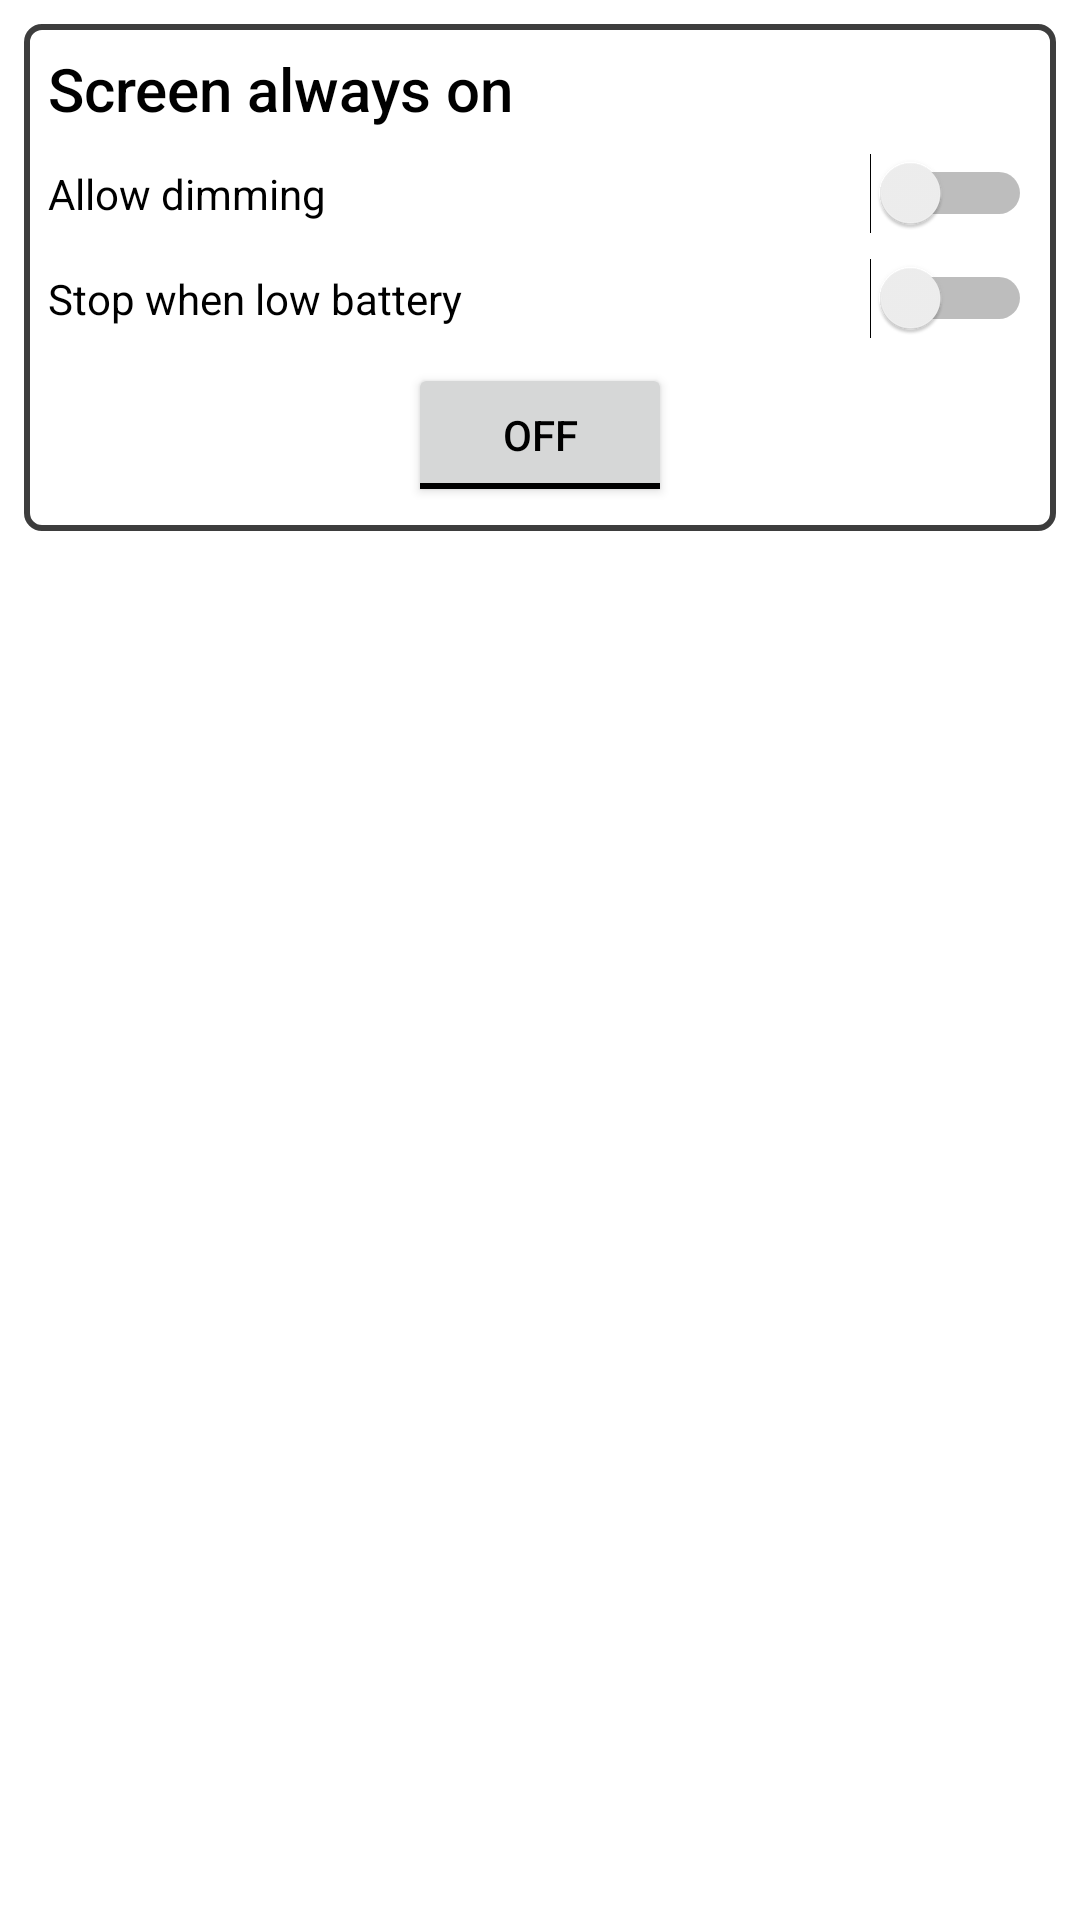

Write the Android layout XML for this screen, with the resource values it uses.
<!-- AndroidManifest.xml: application theme AppTheme -->
<!-- res/layout/activity_display_tools.xml -->
<?xml version="1.0" encoding="utf-8"?>
<androidx.constraintlayout.widget.ConstraintLayout xmlns:android="http://schemas.android.com/apk/res/android"
    xmlns:app="http://schemas.android.com/apk/res-auto"
    xmlns:tools="http://schemas.android.com/tools"
    android:layout_width="match_parent"
    android:layout_height="match_parent"
    tools:context="com.scythe.developertools.display.DisplayToolsActivity">

    <androidx.constraintlayout.widget.ConstraintLayout
        android:layout_width="match_parent"
        android:layout_height="wrap_content"
        android:layout_marginEnd="8dp"
        android:layout_marginStart="8dp"
        android:layout_marginTop="8dp"
        android:background="@drawable/rounded_rectangle"
        app:layout_constraintEnd_toEndOf="parent"
        app:layout_constraintStart_toStartOf="parent"
        app:layout_constraintTop_toTopOf="parent">

        <TextView
            android:id="@+id/textView2"
            android:layout_width="wrap_content"
            android:layout_height="wrap_content"
            android:layout_marginStart="8dp"
            android:layout_marginTop="8dp"
            android:text="@string/screen_always_on"
            android:textAppearance="@style/TextAppearance.AppCompat.Title"
            app:layout_constraintStart_toStartOf="parent"
            app:layout_constraintTop_toTopOf="parent" />

        <ToggleButton
            android:id="@+id/screen_always_on_toggle"
            android:layout_width="wrap_content"
            android:layout_height="wrap_content"
            android:layout_marginBottom="8dp"
            android:layout_marginEnd="8dp"
            android:layout_marginStart="8dp"
            android:layout_marginTop="8dp"
            app:layout_constraintBottom_toBottomOf="parent"
            app:layout_constraintEnd_toEndOf="parent"
            app:layout_constraintStart_toStartOf="parent"
            app:layout_constraintTop_toBottomOf="@+id/battery_switch"
            android:saveEnabled="false" />

        <Switch
            android:id="@+id/allow_dimming_switch"
            android:layout_width="0dp"
            android:layout_height="wrap_content"
            android:layout_marginEnd="8dp"
            android:layout_marginStart="8dp"
            android:layout_marginTop="8dp"
            android:text="@string/screen_always_on_allow_dimming"
            app:layout_constraintEnd_toEndOf="parent"
            app:layout_constraintStart_toStartOf="parent"
            app:layout_constraintTop_toBottomOf="@+id/textView2"
            android:saveEnabled="false" />

        <Switch
            android:id="@+id/battery_switch"
            android:layout_width="0dp"
            android:layout_height="wrap_content"
            android:layout_marginEnd="8dp"
            android:layout_marginStart="8dp"
            android:layout_marginTop="8dp"
            android:text="@string/screen_always_on_stop_when_low_battery"
            app:layout_constraintEnd_toEndOf="parent"
            app:layout_constraintStart_toStartOf="parent"
            app:layout_constraintTop_toBottomOf="@+id/allow_dimming_switch"
            android:saveEnabled="false" />

        <TextView
            android:id="@+id/screen_always_on_paused"
            android:layout_width="wrap_content"
            android:layout_height="wrap_content"
            android:layout_marginStart="16dp"
            android:layout_marginTop="8dp"
            android:text="TextView"
            android:textColor="@color/colorWarningError"
            android:visibility="gone"
            app:layout_constraintBottom_toTopOf="@+id/screen_always_on_toggle"
            app:layout_constraintStart_toStartOf="parent"
            app:layout_constraintTop_toBottomOf="@+id/battery_switch"
            tools:text="@string/screen_always_on_paused_battery_low" />

    </androidx.constraintlayout.widget.ConstraintLayout>

</androidx.constraintlayout.widget.ConstraintLayout>
<!-- resources referenced by this layout -->
<resources>
  <color name="colorWarningError">#a73b3b</color>
  <!-- drawable rounded_rectangle (drawable) -->
  <?xml version="1.0" encoding="utf-8"?>
  <shape xmlns:android="http://schemas.android.com/apk/res/android"
      android:shape="rectangle">
      <stroke android:color="@color/borders" android:width="2dp"/>
      <corners android:radius="5dp" />
  </shape>
  <string name="screen_always_on">Screen always on</string>
  <string name="screen_always_on_allow_dimming">Allow dimming</string>
  <string name="screen_always_on_paused_battery_low">Screen always on paused due to low battery</string>
  <string name="screen_always_on_stop_when_low_battery">Stop when low battery</string>
  <style name="AppTheme" parent="Theme.MaterialComponents.DayNight">
          
          <item name="windowActionBar">false</item>
          <item name="windowNoTitle">true</item>
          <item name="android:windowContentTransitions">true</item>
          
          <item name="colorPrimary">@color/primaryColor</item>
          <item name="colorPrimaryDark">@color/primaryDarkColor</item>
          <item name="colorSecondary">@color/secondaryColor</item>
          <item name="android:textColor">@color/primaryTextColor</item>
          <item name="android:textColorSecondary">@color/secondaryTextColor</item>
      </style>
  <color name="borders">#3d3d3d</color>
  <color name="primaryColor">#54c7c0</color>
  <color name="primaryDarkColor">#069690</color>
  <color name="secondaryColor">#ec407a</color>
  <color name="primaryTextColor">#000000</color>
  <color name="secondaryTextColor">#000000</color>
</resources>
